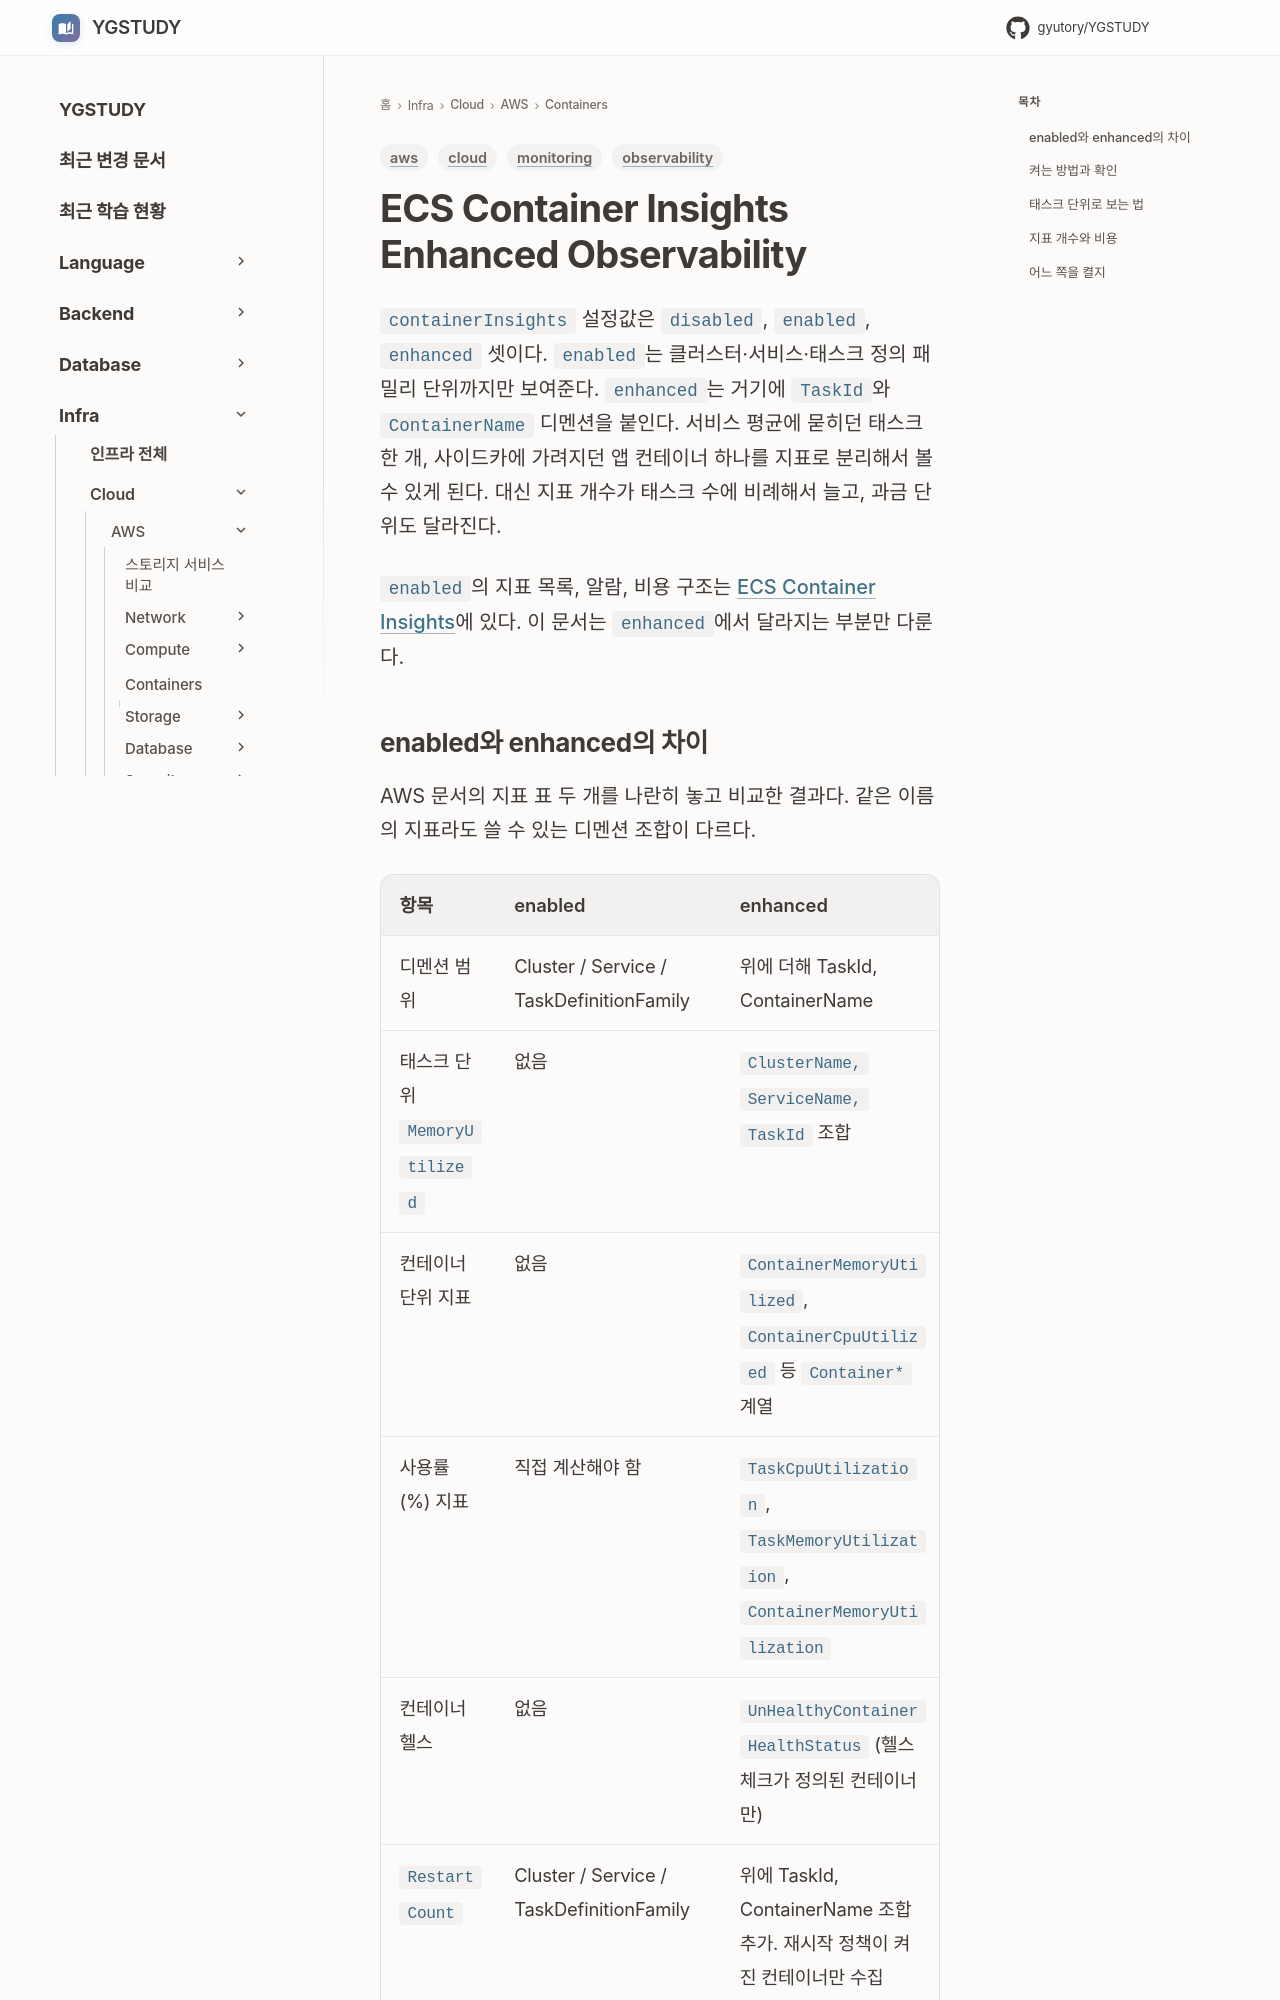

repository: GYUTORY/YGSTUDY · page: Cloud/AWS/Containers/ECS_Container_Insights_Enhanced/index.html · generator: mkdocs

---
title: ECS Container Insights Enhanced Observability
tags: [aws, monitoring, observability, cloud]
updated: 2026-10-09
---

# ECS Container Insights Enhanced Observability

`containerInsights` 설정값은 `disabled`, `enabled`, `enhanced` 셋이다. `enabled`는 클러스터·서비스·태스크 정의 패밀리 단위까지만 보여준다. `enhanced`는 거기에 `TaskId`와 `ContainerName` 디멘션을 붙인다. 서비스 평균에 묻히던 태스크 한 개, 사이드카에 가려지던 앱 컨테이너 하나를 지표로 분리해서 볼 수 있게 된다. 대신 지표 개수가 태스크 수에 비례해서 늘고, 과금 단위도 달라진다.

`enabled`의 지표 목록, 알람, 비용 구조는 [ECS Container Insights](ECS_Container_Insights.md)에 있다. 이 문서는 `enhanced`에서 달라지는 부분만 다룬다.
